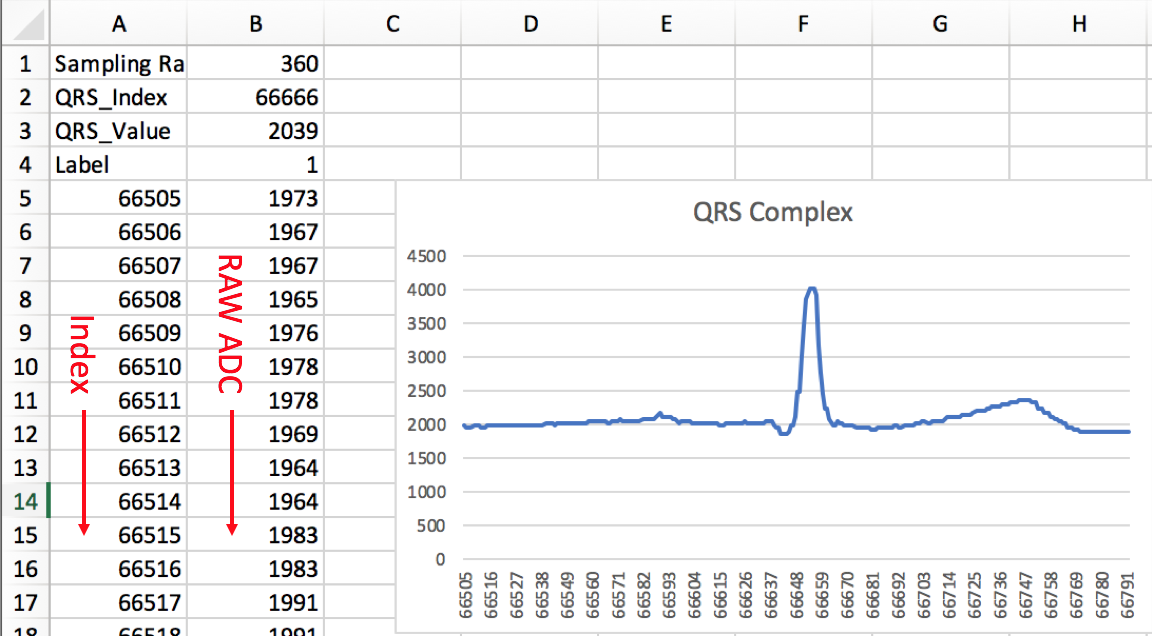

Source data for this figure (header and first rows):
Sampling Rate, 360
QRS_Index, 66666
QRS_Value, 2039
Label, 1
66505, 1973
66506, 1967
66507, 1967
66508, 1965
66509, 1976
66510, 1978
66511, 1978
66512, 1969
66513, 1964
66514, 1964
66515, 1983
66516, 1983
66517, 1991
66518, 1991
66519, 1988
66520, 1984
66521, 1994
66522, 1994
66523, 1998
66524, 1998
66525, 1977
66526, 1977
66527, 1991
66528, 1998
66529, 1998
66530, 1991
66531, 1991
66532, 1985
66533, 1989
66534, 1997
66535, 1998
66536, 1998
66537, 1988
66538, 1988
66539, 1993
66540, 2005
66541, 2015
66542, 2013
66543, 2002
66544, 1994
66545, 2008
66546, 2018
66547, 2014
66548, 2007
66549, 2007
66550, 2015
66551, 2015
66552, 2024
66553, 2026
66554, 2024
66555, 2018
66556, 2011
66557, 2017
66558, 2029
66559, 2042
66560, 2042
66561, 2039
... 231 more rows
